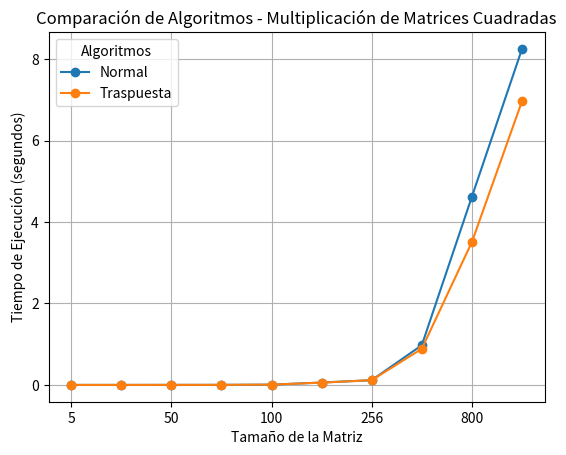

Generate this figure with matplotlib:
import pandas as pd
import matplotlib.pyplot as plt

# Filtrar los datos de Normal y Traspuesta
data_filtrada_matriz = {
    'Algoritmo': ['Normal', 'Traspuesta'],
    '5': [1.2e-06, 2.4e-06],
    '25': [0.0001103, 0.000227],
    '50': [0.0008499, 0.000891],
    '64': [0.0017832, 0.0018276],
    '100': [0.0069521, 0.0069248],
    '200': [0.0586367, 0.056149],
    '256': [0.116045, 0.116701],
    '500': [0.975242, 0.887027],
    '800': [4.62353, 3.51016],
    '1000': [8.25058, 6.96647]
}

# Convertir los datos en un DataFrame
df_filtrada_matriz = pd.DataFrame(data_filtrada_matriz)

# Establecer el índice como el nombre del algoritmo
df_filtrada_matriz.set_index('Algoritmo', inplace=True)

# Transponer el DataFrame para que las columnas sean los algoritmos y las filas los tamaños de las matrices
df_filtrada_matriz = df_filtrada_matriz.T

# Graficar los datos
df_filtrada_matriz.plot(kind='line', marker='o')

# Configurar los títulos y etiquetas
plt.title('Comparación de Algoritmos - Multiplicación de Matrices Cuadradas')
plt.xlabel('Tamaño de la Matriz')
plt.ylabel('Tiempo de Ejecución (segundos)')
plt.grid(True)

# Mostrar la leyenda y el gráfico
plt.legend(title='Algoritmos')
plt.show()
